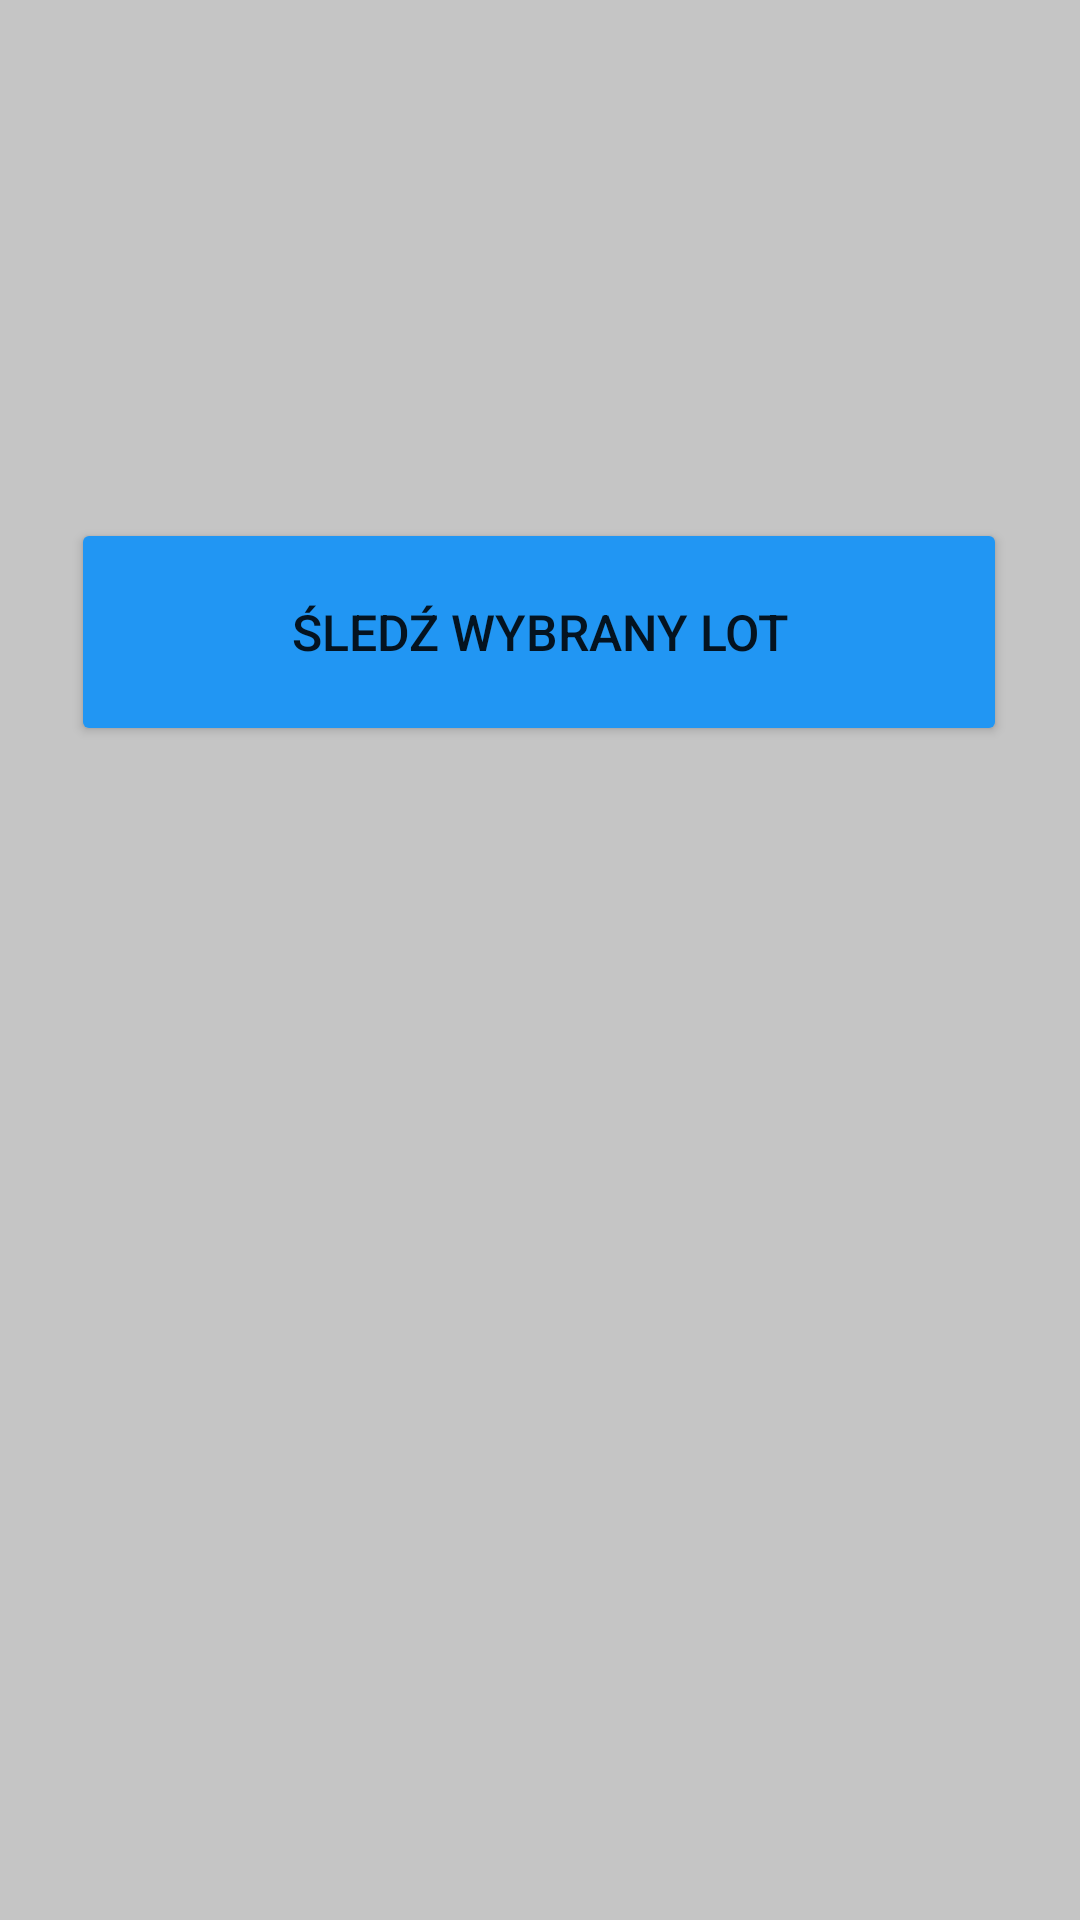

This screen was rendered from an Android layout file. Write that file and the resources it references.
<!-- AndroidManifest.xml: application theme Theme.ProjektZZPONieWJavieFX -->
<!-- res/layout/activity_startowe_opcje.xml -->
<?xml version="1.0" encoding="utf-8"?>
<androidx.constraintlayout.widget.ConstraintLayout xmlns:android="http://schemas.android.com/apk/res/android"
    xmlns:app="http://schemas.android.com/apk/res-auto"
    xmlns:tools="http://schemas.android.com/tools"
    android:layout_width="match_parent"
    android:layout_height="match_parent"
    tools:context=".StartoweOpcjeActivity"
    android:background="#C5C5C5">

    <Button
        android:id="@+id/btnOpcja1"
        android:layout_width="312dp"
        android:layout_height="76dp"
        android:backgroundTint="#2196F3"
        android:onClick="btnOpcja1Click"
        android:text="Śledź wybrany lot"
        android:textSize="50px"
        app:layout_constraintBottom_toBottomOf="parent"
        app:layout_constraintEnd_toEndOf="parent"
        app:layout_constraintHorizontal_bias="0.494"
        app:layout_constraintStart_toStartOf="parent"
        app:layout_constraintTop_toTopOf="parent"
        app:layout_constraintVertical_bias="0.306" />
</androidx.constraintlayout.widget.ConstraintLayout>
<!-- resources referenced by this layout -->
<resources>
  <style name="Theme.ProjektZZPONieWJavieFX" parent="Theme.MaterialComponents.DayNight.DarkActionBar">
          
          <item name="colorPrimary">@color/purple_500</item>
          <item name="colorPrimaryVariant">@color/purple_700</item>
          <item name="colorOnPrimary">@color/white</item>
          
          <item name="colorSecondary">@color/teal_200</item>
          <item name="colorSecondaryVariant">@color/teal_700</item>
          <item name="colorOnSecondary">@color/black</item>
          
          <item name="android:statusBarColor" tools:targetApi="l">?attr/colorPrimaryVariant</item>
          
      </style>
  <!-- not gathered from this repository: default colours our renderer supplied (Android Studio template values) -->
  <color name="purple_500">#FF6200EE</color>
  <color name="purple_700">#FF3700B3</color>
  <color name="teal_200">#FF03DAC5</color>
  <color name="teal_700">#FF018786</color>
  <color name="black">#FF000000</color>
  <color name="white">#FFFFFFFF</color>
</resources>
